Photos from the image-classification dataset "uploads" in the GitHub repository Khairul122/web_naive_bayes. Its 2 classes are: matang, tidak matang.

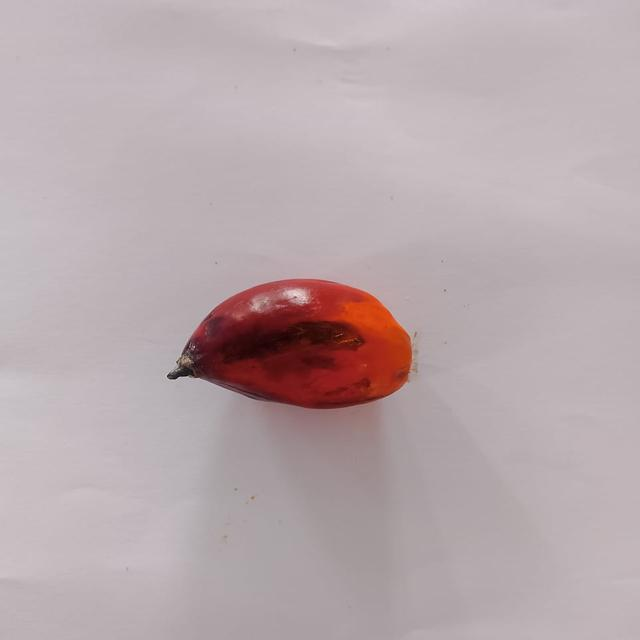
Label: matang

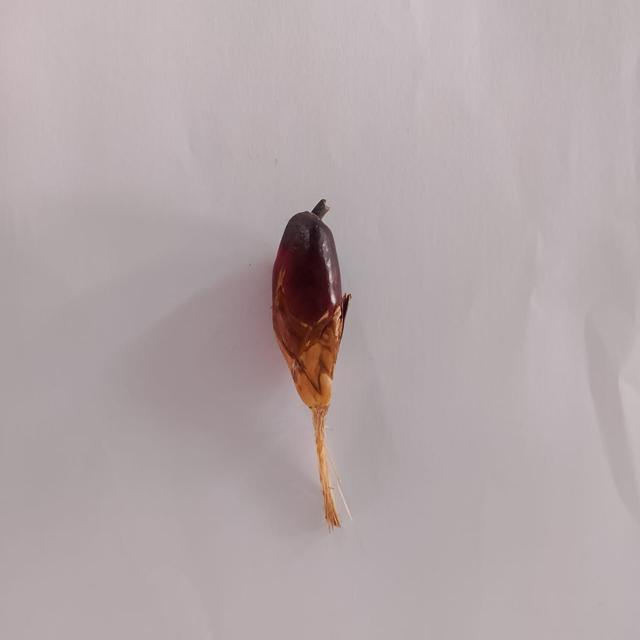
Label: tidak matang

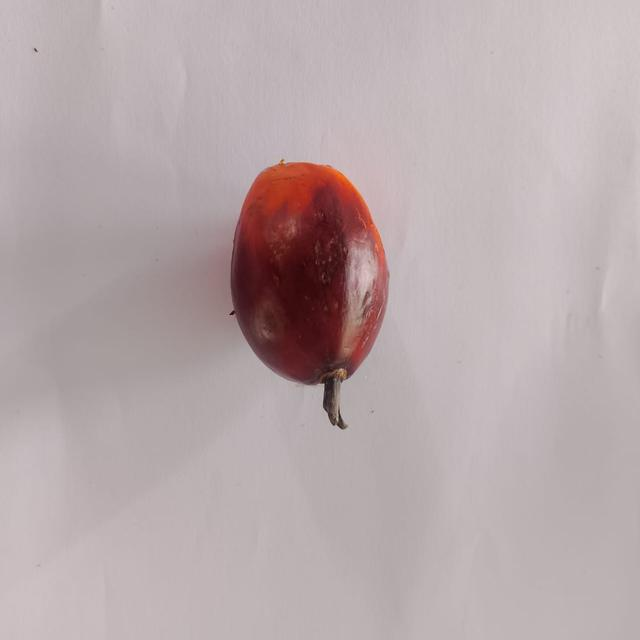
Label: matang

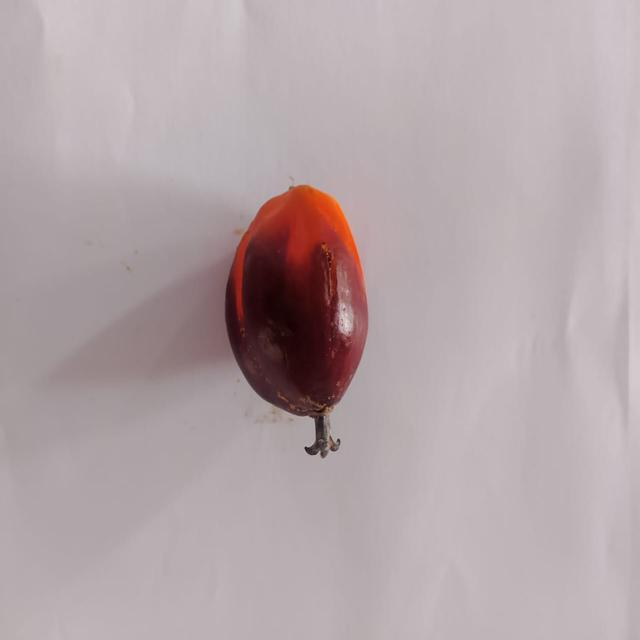
Label: tidak matang

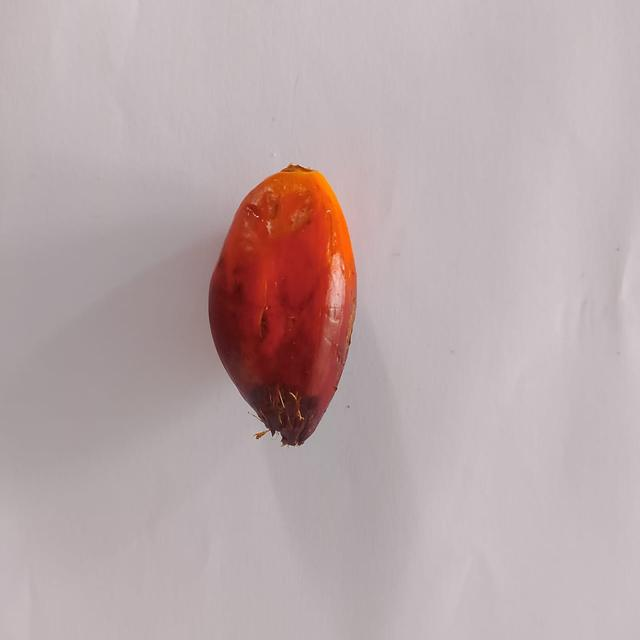
Label: matang

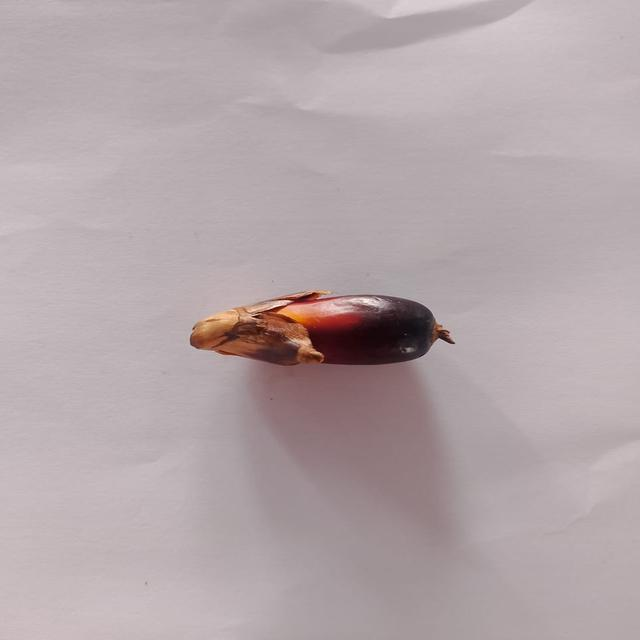
Label: tidak matang
